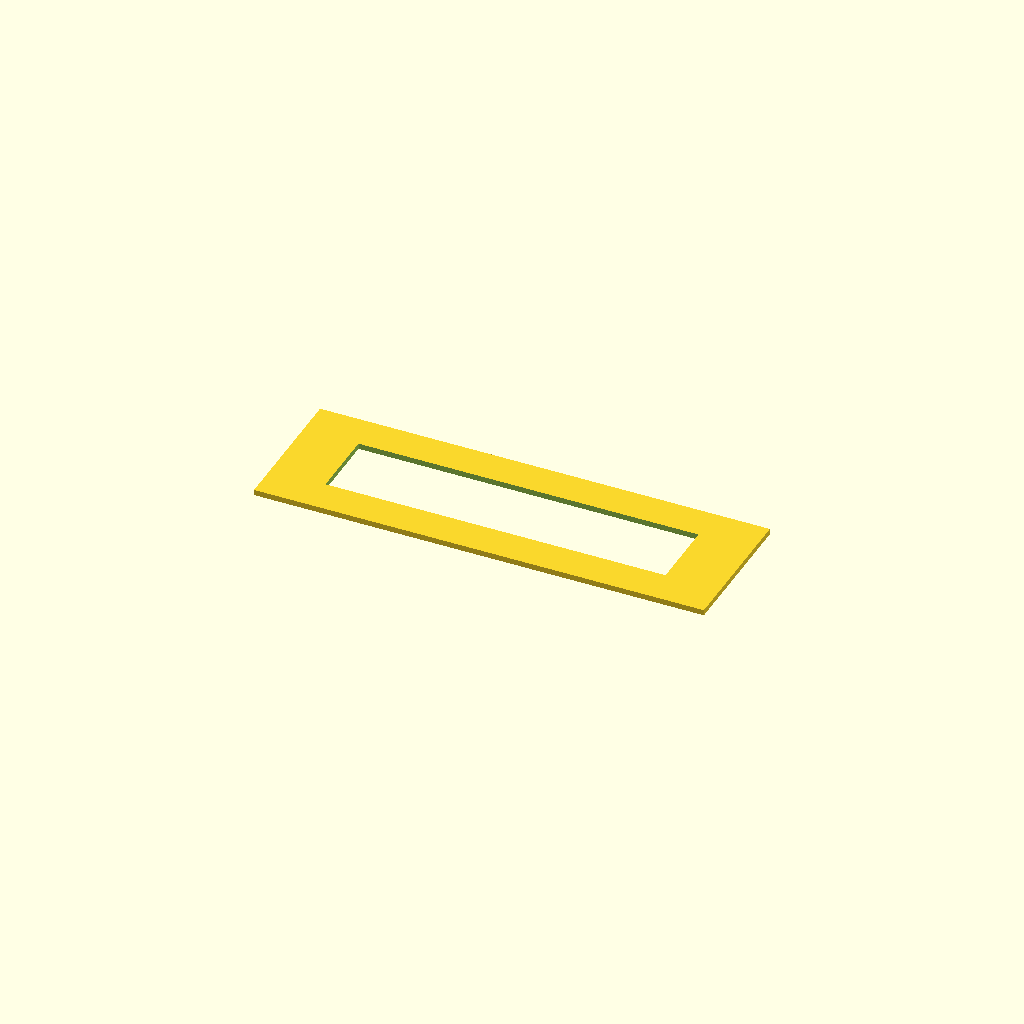
Cell 1 — every parameter at its default value.
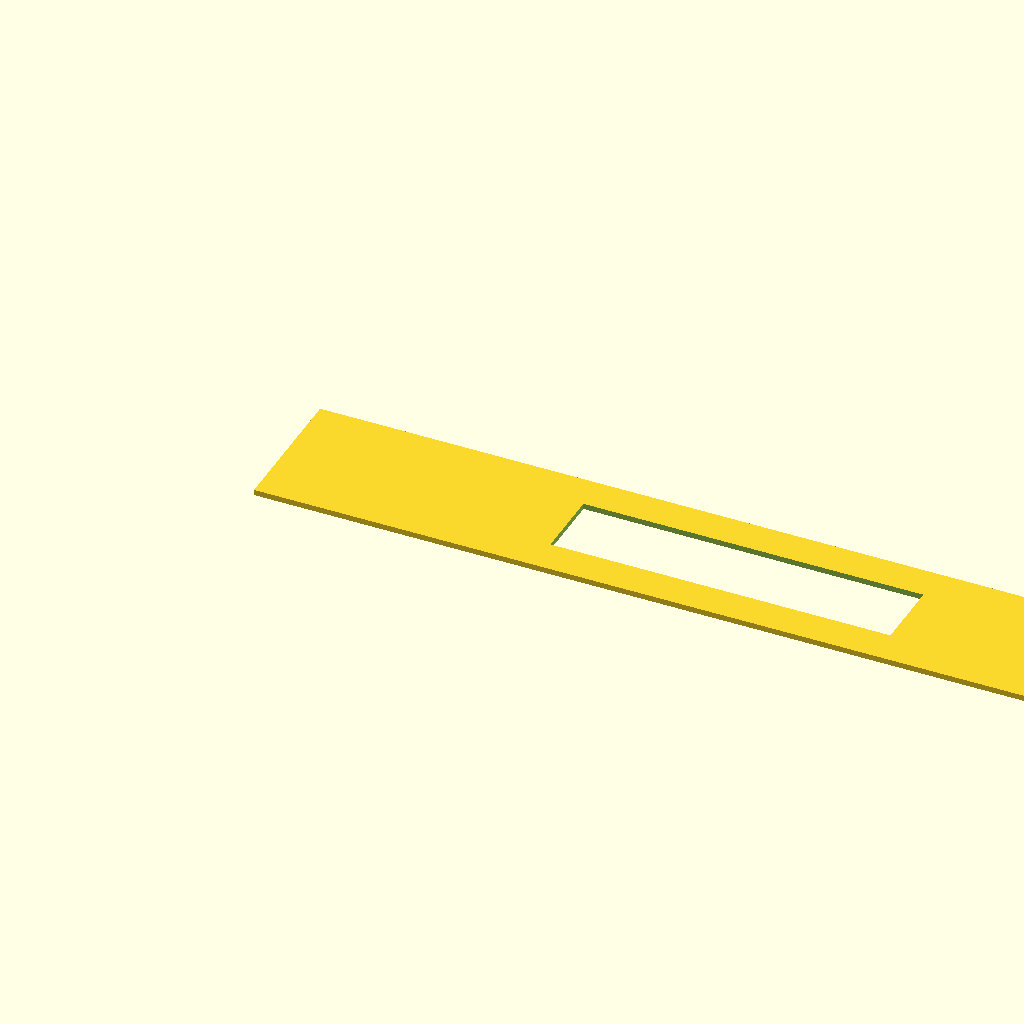
Cell 2 — w set to 317.5, the other parameters unchanged.
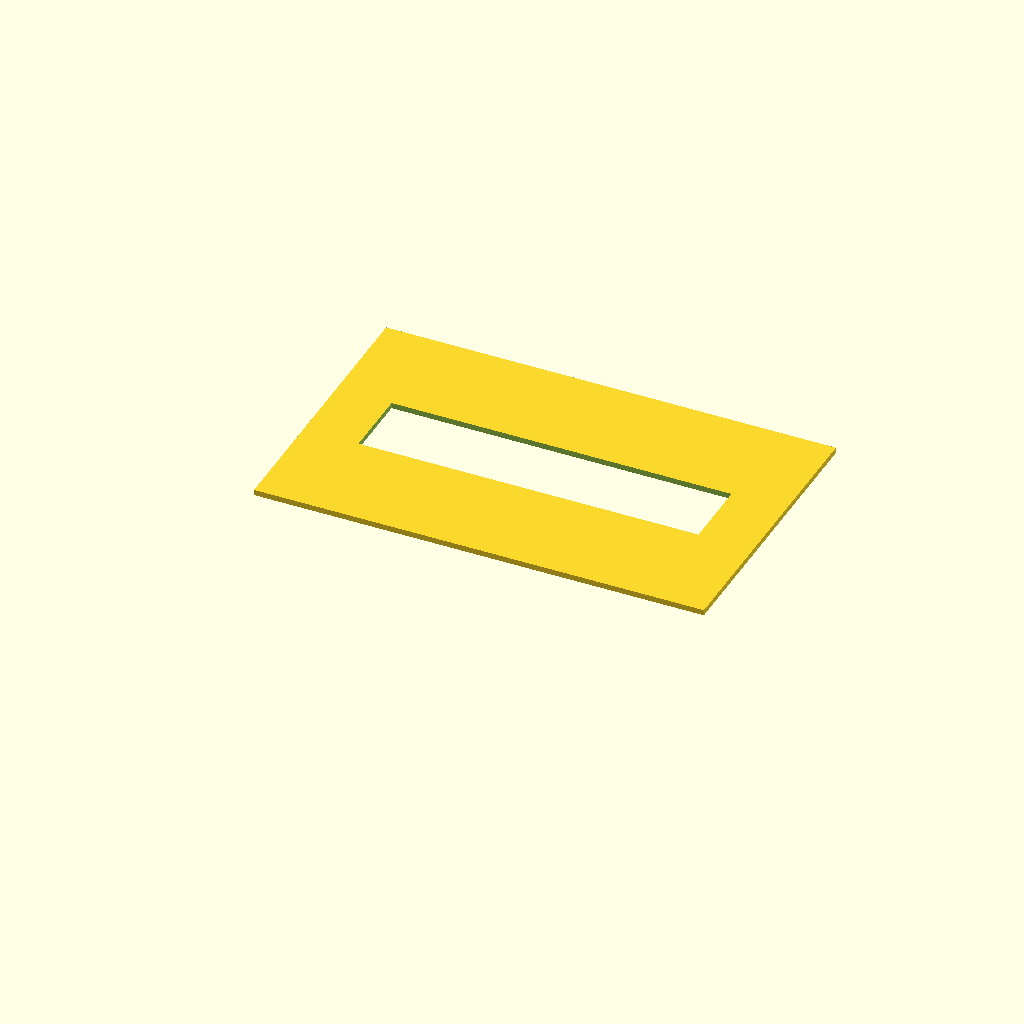
Cell 3: the same model with h = 100.
One fixed orthographic camera (rotation 55°, 0°, 25°; colour scheme Cornfield) for every cell.
Source of the model, panels/radios/kx-155-tso.scad:
w = 158.75;
h = 50;

difference() {
    cube([w,h,2]);
    translate([(w-120)/2,(h-25)/2,-2])
        cube([120,25,5]);
}
Customizer parameters (derived from the source; name, type, default, range or options):
w: number, default 158.75
h: number, default 50
